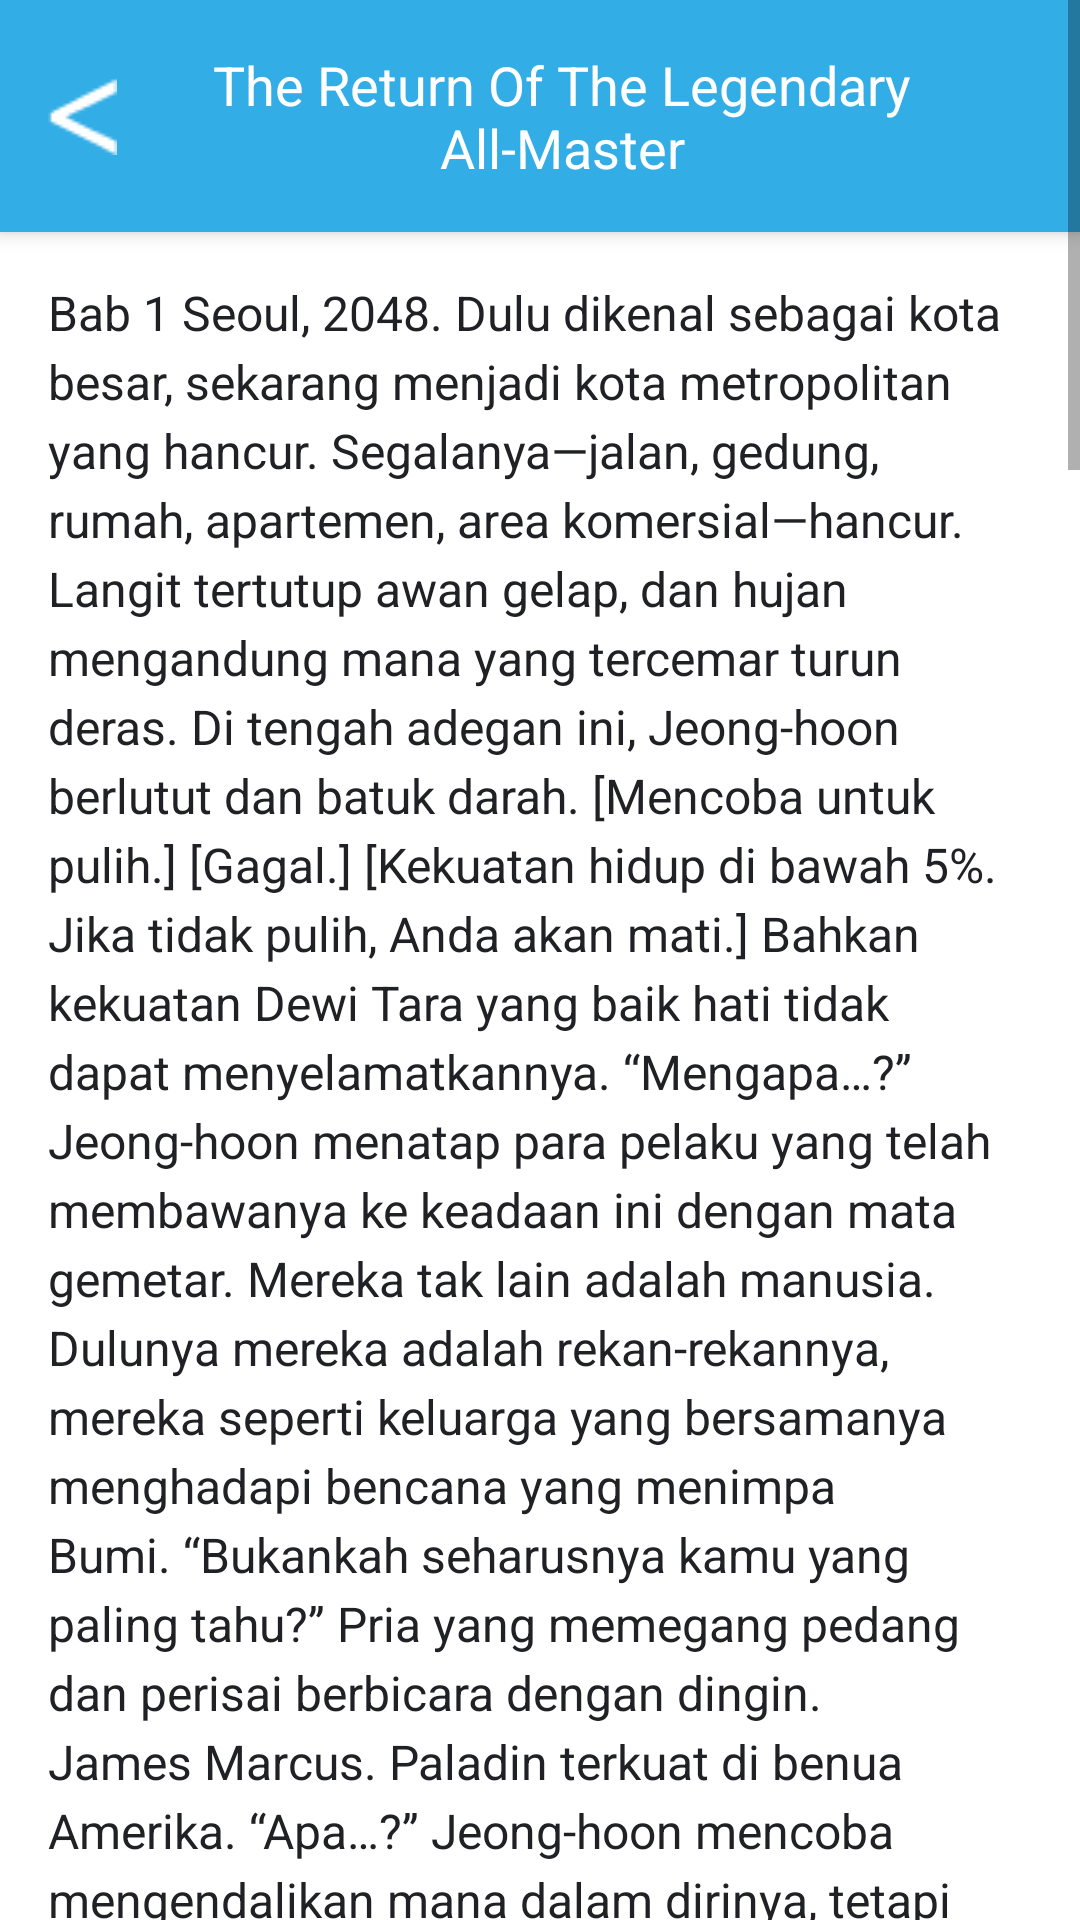

The Android layout XML behind this screen, and the referenced resources:
<!-- AndroidManifest.xml: application theme AppTheme.NoActionBar -->
<!-- res/layout/cover9.xml -->
<?xml version="1.0" encoding="utf-8"?>
<ScrollView
    xmlns:android="http://schemas.android.com/apk/res/android"
    android:layout_width="match_parent"
    android:layout_height="match_parent"
    android:background="@color/white">

    <LinearLayout
        android:layout_width="match_parent"
        android:layout_height="wrap_content"
        android:orientation="vertical">

        <androidx.appcompat.widget.Toolbar
            android:id="@+id/toolbar"
            android:layout_width="match_parent"
            android:layout_height="wrap_content"
            android:background="@color/blue"
            android:elevation="4dp"
            android:padding="16dp"
            android:theme="@style/ThemeOverlay.AppCompat.Dark.ActionBar">

            <ImageView
                android:id="@+id/back_button"
                android:layout_width="wrap_content"
                android:layout_height="wrap_content"
                android:src="@drawable/back"
                android:contentDescription="back"
                android:layout_gravity="start"
                android:paddingEnd="8dp" />

            <TextView
                android:id="@+id/toolbar_title"
                android:layout_width="wrap_content"
                android:layout_height="wrap_content"
                android:text="The Return Of The Legendary All-Master"
                android:textColor="@color/white"
                android:textSize="18sp"
                android:layout_gravity="center"
                android:gravity="center" />

        </androidx.appcompat.widget.Toolbar>


        <LinearLayout
            android:layout_width="match_parent"
            android:layout_height="wrap_content"
            android:orientation="vertical"
            android:background="@color/white">

            <TextView
                android:id="@+id/descriptionText"
                android:layout_width="match_parent"
                android:layout_height="wrap_content"
                android:text="@string/cover9_text"
                android:textColor="@color/black"
                android:textSize="16sp"
                android:textIsSelectable="true"
                android:padding="16dp"
                android:lineSpacingExtra="4dp" />

        </LinearLayout>

    </LinearLayout>

</ScrollView>
<!-- resources referenced by this layout -->
<resources>
  <color name="black">#202125</color>
  <color name="blue">#32ADE6</color>
  <color name="white">#FFFFFFFF</color>
</resources>
